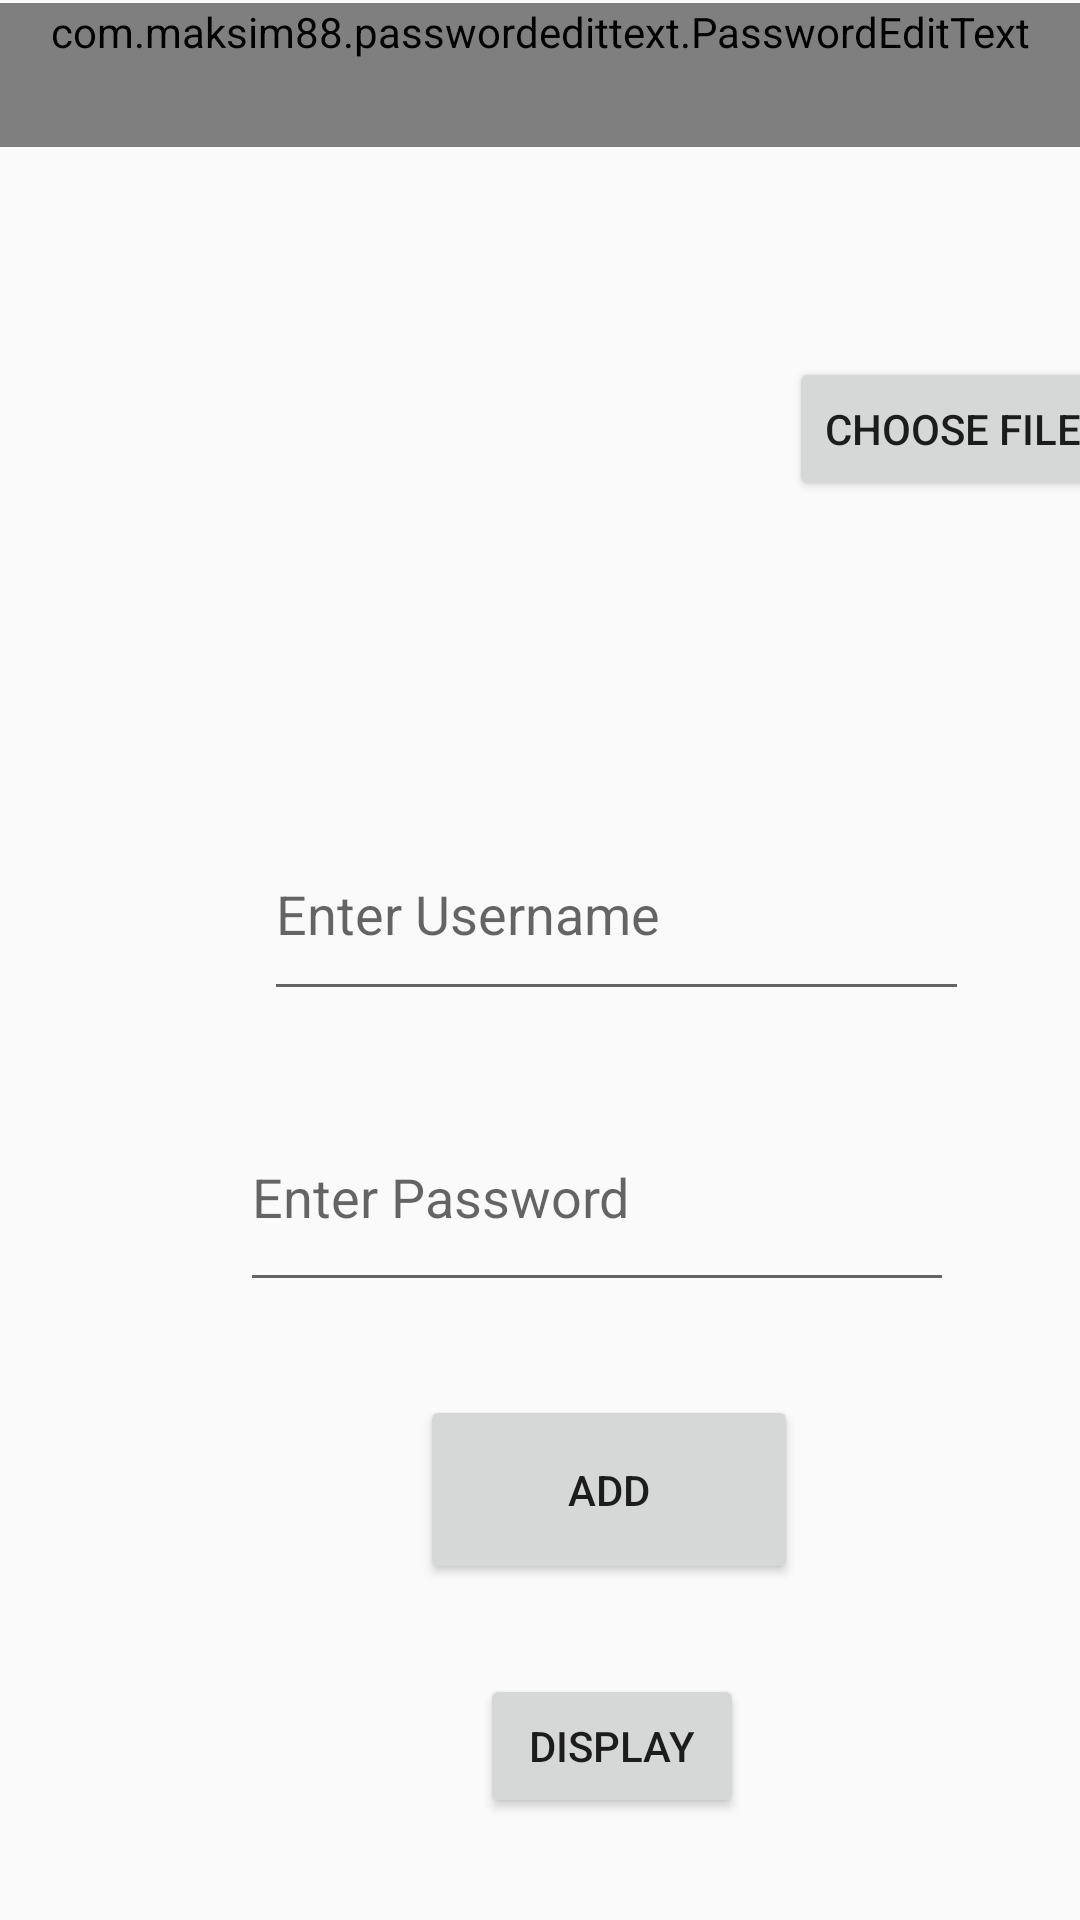

Produce the Android XML layout that renders to this screen, including the resource entries it uses.
<!-- AndroidManifest.xml: application theme Theme.FirstApp -->
<!-- res/layout/activity_datainsert.xml -->
<?xml version="1.0" encoding="utf-8"?>
<androidx.constraintlayout.widget.ConstraintLayout xmlns:android="http://schemas.android.com/apk/res/android"
    xmlns:app="http://schemas.android.com/apk/res-auto"
    xmlns:tools="http://schemas.android.com/tools"
    android:layout_width="match_parent"
    android:layout_height="match_parent"
    tools:context=".datainsert">


    <com.maksim88.passwordedittext.PasswordEditText
        android:id="@+id/input_password"
        android:layout_width="match_parent"
        android:layout_height="wrap_content"
        android:layout_marginTop="1dp"
        android:hint="Password"
        android:inputType="textPassword"
        android:minHeight="48dp"
        app:layout_constraintStart_toStartOf="parent"
        app:layout_constraintTop_toTopOf="parent" />

    <EditText
        android:id="@+id/data_email"
        android:layout_width="235dp"
        android:layout_height="68dp"
        android:layout_marginStart="88dp"
        android:layout_marginTop="43dp"
        android:ems="10"
        android:hint="Enter Username"
        android:inputType="textPersonName"
        app:layout_constraintStart_toStartOf="parent"
        app:layout_constraintTop_toBottomOf="@+id/img_upload" />


    <EditText
        android:id="@+id/data_pass"
        android:layout_width="238dp"
        android:layout_height="73dp"
        android:layout_marginStart="80dp"
        android:layout_marginTop="24dp"
        android:ems="10"
        android:hint="Enter Password"
        android:inputType="textPassword"
        app:layout_constraintStart_toStartOf="parent"
        app:layout_constraintTop_toBottomOf="@+id/data_email" />

    <Button
        android:id="@+id/btn_add"
        android:layout_width="126dp"
        android:layout_height="63dp"
        android:layout_marginStart="140dp"
        android:layout_marginTop="31dp"
        android:text="Add"
        app:layout_constraintStart_toStartOf="parent"
        app:layout_constraintTop_toBottomOf="@+id/data_pass" />

    <Button
        android:id="@+id/btn_show"
        android:layout_width="wrap_content"
        android:layout_height="wrap_content"
        android:layout_marginStart="160dp"
        android:layout_marginTop="30dp"
        android:text="Display"
        app:layout_constraintStart_toStartOf="parent"
        app:layout_constraintTop_toBottomOf="@+id/btn_add" />

    <ImageView
        android:id="@+id/img_upload"
        android:layout_width="152dp"
        android:layout_height="152dp"
        android:layout_marginStart="91dp"
        android:layout_marginTop="25dp"
        app:layout_constraintStart_toStartOf="parent"
        app:layout_constraintTop_toBottomOf="@+id/input_password" />

    <Button
        android:id="@+id/btnchoose"
        android:layout_width="wrap_content"
        android:layout_height="wrap_content"
        android:layout_marginStart="20dp"
        android:layout_marginTop="70dp"
        android:text="choose File"
        app:layout_constraintStart_toEndOf="@+id/img_upload"
        app:layout_constraintTop_toBottomOf="@+id/input_password" />


</androidx.constraintlayout.widget.ConstraintLayout>
<!-- resources referenced by this layout -->
<resources>
  <style name="Theme.FirstApp" parent="Theme.MaterialComponents.DayNight.DarkActionBar.Bridge">
          
          <item name="colorPrimary">@color/purple_500</item>
          <item name="colorPrimaryVariant">@color/purple_700</item>
          <item name="colorOnPrimary">@color/white</item>
          
          <item name="colorSecondary">@color/teal_200</item>
          <item name="colorSecondaryVariant">@color/teal_700</item>
          <item name="colorOnSecondary">@color/black</item>
          
          <item name="android:statusBarColor" tools:targetApi="l">?attr/colorPrimaryVariant</item>
          
      </style>
  <!-- not gathered from this repository: default colours our renderer supplied (Android Studio template values) -->
  <color name="purple_500">#FF6200EE</color>
  <color name="purple_700">#FF3700B3</color>
  <color name="teal_200">#FF03DAC5</color>
  <color name="teal_700">#FF018786</color>
  <color name="black">#FF000000</color>
  <color name="white">#FFFFFFFF</color>
</resources>
